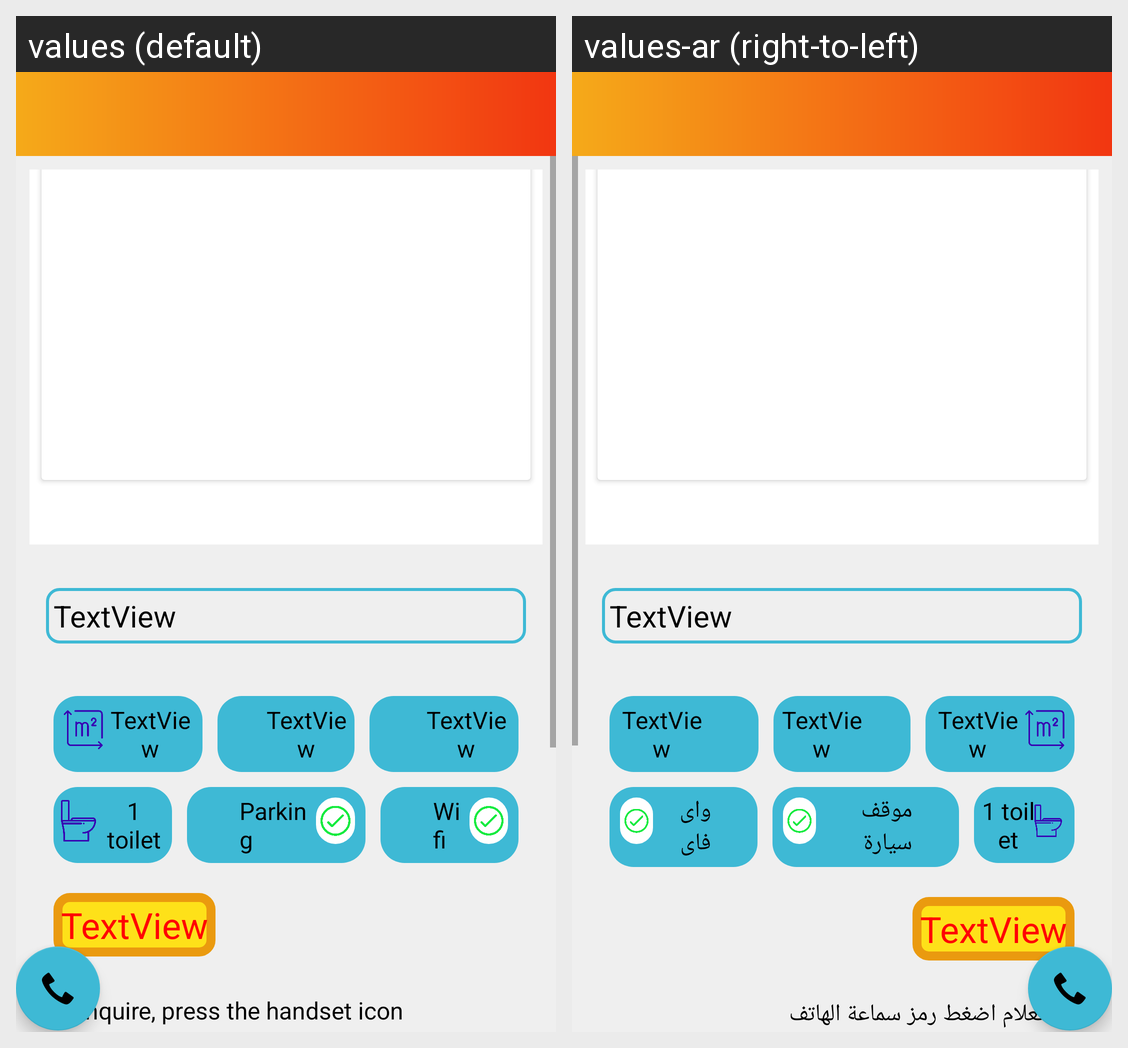

Locale-by-locale string values for the Android screen shown in this grid:
Android screen res/layout/activity_requested_ad_detailes.xml rendered under 2 locales, left to right: values (default), values-ar (right-to-left). Device: Nexus 5 (rendered at 1080×1920; each locale shown at half size, 540×960, under a caption strip naming it); theme Theme.Masifk.
Strings drawn on this screen, with the default value and each locale's value (text and hints the layout hard-codes, and strings that could not be matched under every locale, appear in the picture but are not listed):

parking
  values: Parking
  values-ar: موقف سيارة

wifi
  values: Wifi
  values-ar: واى فاى

instruction
  values: To inquire, press the handset icon
  values-ar: للاستعلام اضغط رمز سماعة الهاتف
